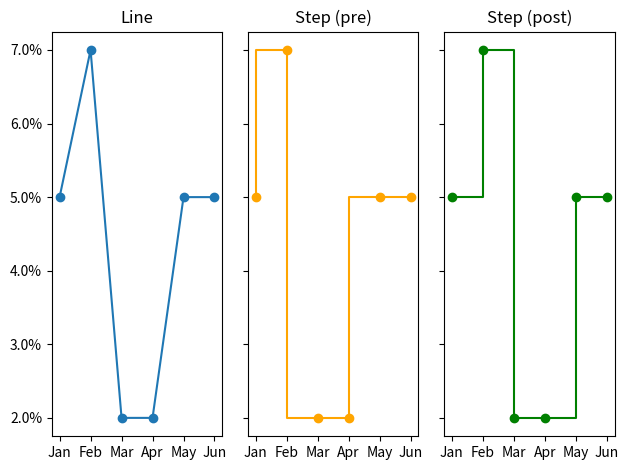

This figure's Python source:
import matplotlib.pyplot as plt
import numpy as np
from matplotlib.ticker import FuncFormatter

def fmt_pct(val, pos):
    return "{:.1f}%".format(100 * val)

def demo():
    labels = np.array(["Jan", "Feb", "Mar", "Apr", "May", "Jun"])
    x = np.arange(labels.size)
    y = np.random.randint(1, 8, x.size) / 100
    fig, ax = plt.subplots(1, 3, sharey=True)
    ax[0].yaxis.set_major_formatter(FuncFormatter(fmt_pct))

    plt.sca(ax[0])
    plt.plot(x, y, marker="o")
    plt.xticks(x, labels)
    plt.title("Line")

    plt.sca(ax[1])
    plt.step(x, y, marker="o", color="orange", where="pre")
    plt.xticks(x, labels)
    plt.title("Step (pre)")

    plt.sca(ax[2])
    plt.step(x, y, marker="o", color="green", where="post")
    plt.xticks(x, labels)
    plt.title("Step (post)")
    fig.tight_layout()
    plt.show()

if __name__ == '__main__':
    demo()